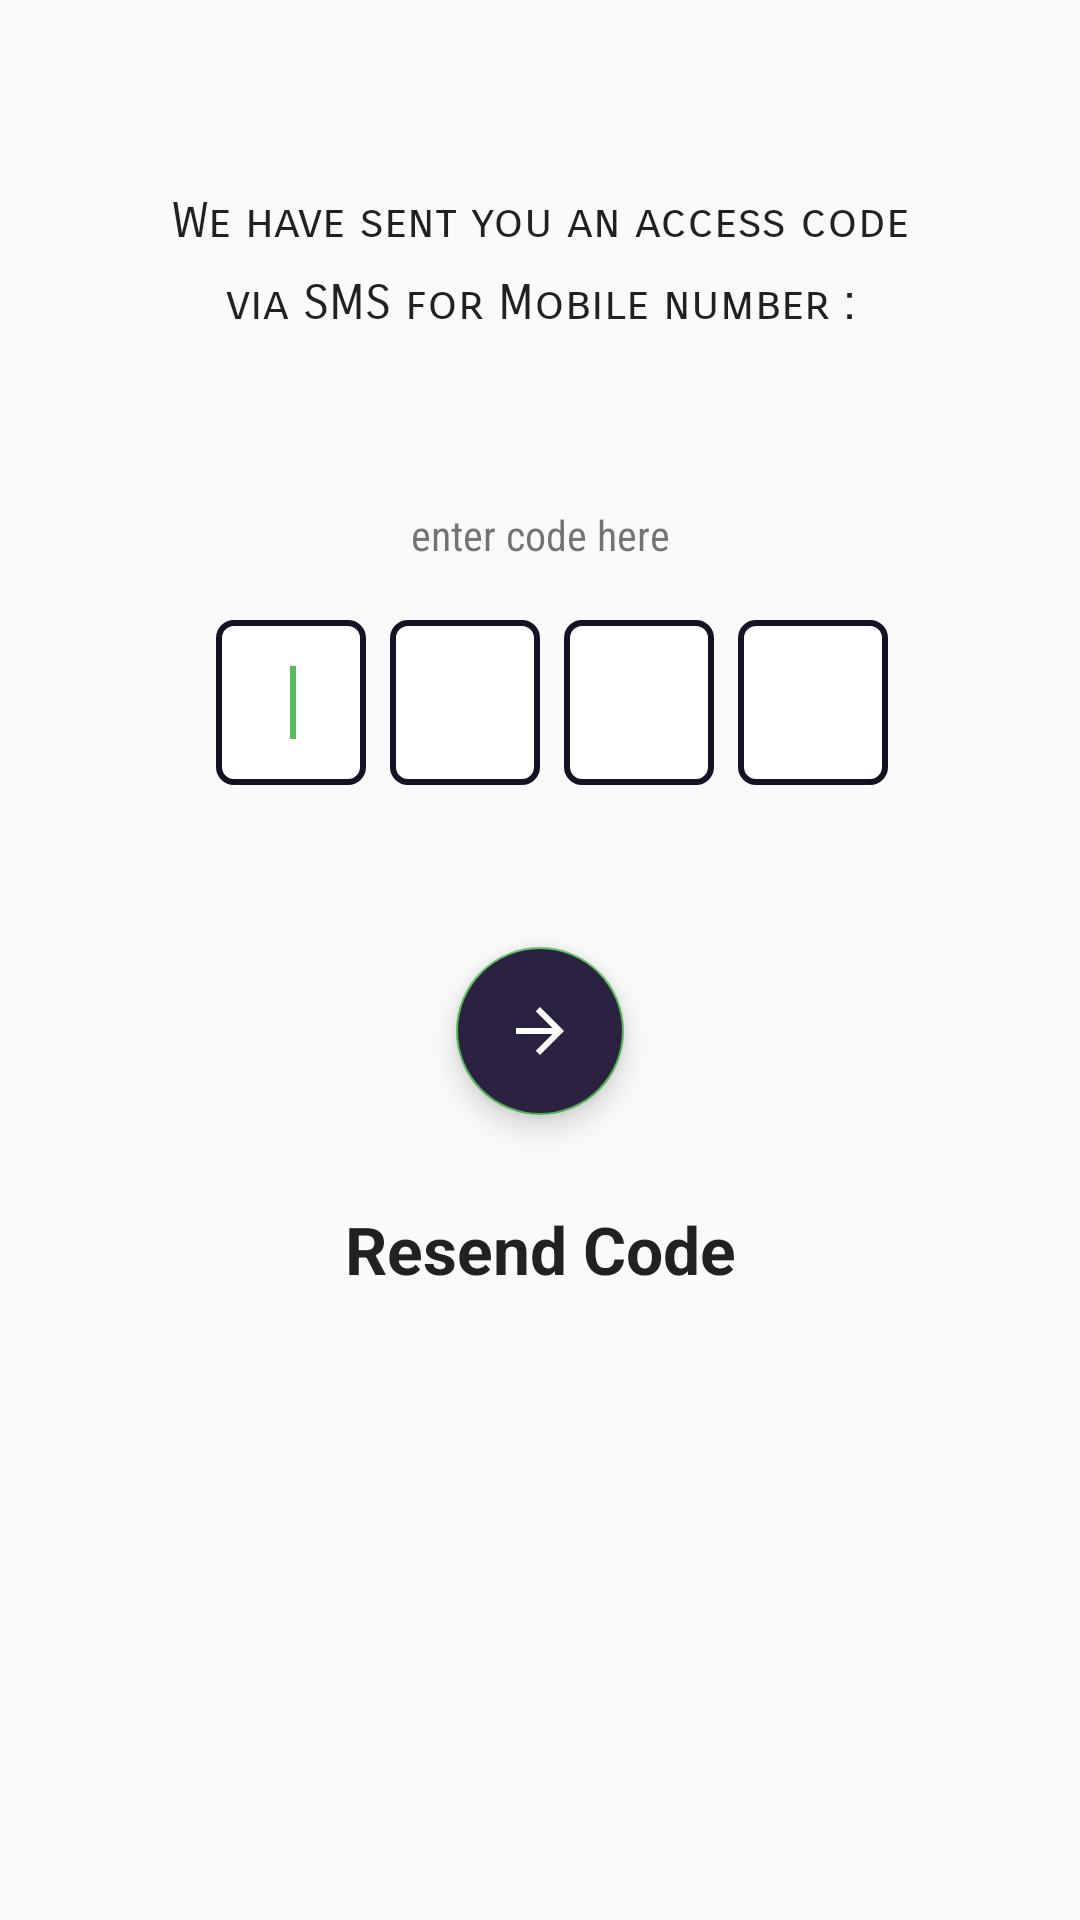

Android layout source for this screen:
<!-- AndroidManifest.xml: application theme AppTheme -->
<!-- res/layout/content_verification.xml -->
<?xml version="1.0" encoding="utf-8"?>
<android.support.constraint.ConstraintLayout xmlns:android="http://schemas.android.com/apk/res/android"
    xmlns:app="http://schemas.android.com/apk/res-auto"
    xmlns:tools="http://schemas.android.com/tools"
    android:layout_width="match_parent"
    android:layout_height="match_parent"
    app:layout_behavior="@string/appbar_scrolling_view_behavior"
    tools:context="com.therisingtechie.geello.Verification.VerificationActivity"
    tools:showIn="@layout/activity_verification"
    tools:layout_editor_absoluteY="81dp"
    tools:layout_editor_absoluteX="0dp">

    <TextView
        android:id="@+id/textView2"
        android:layout_width="0dp"
        android:layout_height="wrap_content"
        android:layout_marginEnd="8dp"
        android:layout_marginStart="8dp"
        android:fontFamily="sans-serif-smallcaps"
        android:gravity="center"
        android:text="@string/str_verification_descr1"
        android:textAppearance="?android:attr/textAppearanceLargePopupMenu"
        android:layout_marginRight="8dp"
        app:layout_constraintRight_toRightOf="parent"
        android:layout_marginLeft="8dp"
        app:layout_constraintLeft_toLeftOf="parent"
        app:layout_constraintTop_toTopOf="parent"
        android:layout_marginTop="64dp"
        app:layout_constraintHorizontal_bias="0.0" />

    <TextView
        android:id="@+id/tvDescr2"
        android:layout_width="0dp"
        android:layout_height="wrap_content"
        android:layout_marginEnd="8dp"
        android:layout_marginStart="8dp"
        android:fontFamily="sans-serif-smallcaps"
        android:gravity="center"
        android:text="@string/str_verification_descr2"
        android:textAppearance="?android:attr/textAppearanceLargePopupMenu"
        android:layout_marginRight="8dp"
        app:layout_constraintRight_toRightOf="parent"
        android:layout_marginLeft="8dp"
        app:layout_constraintLeft_toLeftOf="parent"
        app:layout_constraintHorizontal_bias="0.0"
        android:layout_marginTop="8dp"
        app:layout_constraintTop_toBottomOf="@+id/textView2" />

    <android.support.design.widget.FloatingActionButton
        android:id="@+id/fabNext"
        android:layout_width="wrap_content"
        android:layout_height="wrap_content"

        android:elevation="20dp"
        android:src="@drawable/ic_next"
        android:backgroundTint="@color/colorPrimary"
        android:tint="@color/white"
        app:layout_anchor="@+id/include"
        app:layout_constraintLeft_toLeftOf="parent"
        app:layout_constraintRight_toRightOf="parent"
        android:layout_marginTop="54dp"
        app:layout_constraintTop_toBottomOf="@+id/linearLayout3" />

    <TextView
        android:id="@+id/e"
        android:layout_width="0dp"
        android:layout_height="wrap_content"
        android:layout_marginEnd="8dp"
        android:layout_marginStart="8dp"
        android:elevation="10dp"
        android:fontFamily="sans-serif-condensed"
        android:gravity="center"
        android:text="@string/str_enter_code_here"
        android:layout_marginRight="8dp"
        app:layout_constraintRight_toRightOf="parent"
        android:layout_marginLeft="8dp"
        app:layout_constraintLeft_toLeftOf="parent"
        android:layout_marginTop="58dp"
        app:layout_constraintTop_toBottomOf="@+id/tvDescr2"
        app:layout_constraintHorizontal_bias="0.0" />

    <TextView
        android:id="@+id/tvResend"
        android:layout_width="0dp"
        android:layout_height="wrap_content"
        android:gravity="center"
        android:text="@string/str_resendcode"
        android:textAppearance="?android:attr/textAppearanceLarge"
        android:textStyle="bold"

        app:layout_constraintLeft_toLeftOf="parent"
        app:layout_constraintRight_toRightOf="parent"
        app:layout_constraintHorizontal_bias="0.0"
        android:layout_marginTop="30dp"
        app:layout_constraintTop_toBottomOf="@+id/fabNext" />

    <LinearLayout
        android:id="@+id/linearLayout3"
        android:layout_width="0dp"

        android:layout_height="55dp"
        android:gravity="center"
        android:orientation="horizontal"
        app:layout_constraintLeft_toLeftOf="parent"
        app:layout_constraintRight_toRightOf="parent"
        android:layout_marginLeft="8dp"
        android:layout_marginStart="8dp"
        android:layout_marginTop="19dp"
        app:layout_constraintTop_toBottomOf="@+id/e"
        app:layout_constraintHorizontal_bias="0.0">

        <EditText
            android:id="@+id/edt1"
            android:layout_width="50dp"
            android:layout_height="fill_parent"

            android:layout_marginLeft="4dp"
            android:layout_marginRight="4dp"
            android:background="@drawable/rounded_shape_accent"

            android:gravity="center"
            android:singleLine="true"

            android:inputType="numberSigned|number"
            android:maxLength="1"
            android:text=""

            >

            <requestFocus />
        </EditText>

        <EditText
            android:id="@+id/edt2"
            android:layout_width="50dp"
            android:layout_height="fill_parent"
            android:layout_marginLeft="4dp"
            android:layout_marginRight="4dp"
            android:background="@drawable/rounded_shape_accent"
            android:ems="10"
            android:gravity="center"
            android:inputType="numberSigned|number"
            android:maxLength="1"

            android:singleLine="true"
            app:layout_constraintBaseline_toBaselineOf="@+id/edt3"
            tools:layout_editor_absoluteX="134dp"
            tools:layout_editor_absoluteY="203dp" />

        <EditText
            android:id="@+id/edt3"
            android:layout_width="50dp"
            android:layout_height="fill_parent"
            android:layout_marginLeft="4dp"
            android:layout_marginRight="4dp"
            android:background="@drawable/rounded_shape_accent"

            android:singleLine="true"
            android:gravity="center"
            android:inputType="numberSigned|number"
            android:maxLength="1"

            />

        <EditText
            android:id="@+id/edt4"
            android:layout_width="50dp"
            android:singleLine="true"
            android:layout_height="fill_parent"
            android:layout_marginLeft="4dp"
            android:layout_marginRight="4dp"

            android:background="@drawable/rounded_shape_accent"
            android:ems="10"
            android:gravity="center"
            android:inputType="numberSigned|number"
            android:maxLength="1"

            app:layout_constraintBaseline_toBaselineOf="@+id/edt4"
            tools:layout_editor_absoluteX="198dp"
            tools:layout_editor_absoluteY="203dp" />


    </LinearLayout>


</android.support.constraint.ConstraintLayout>
<!-- res/layout/activity_verification.xml (included above) -->
<?xml version="1.0" encoding="utf-8"?>
<android.support.design.widget.CoordinatorLayout xmlns:android="http://schemas.android.com/apk/res/android"
    xmlns:app="http://schemas.android.com/apk/res-auto"
    xmlns:tools="http://schemas.android.com/tools"
    android:layout_width="match_parent"
    android:layout_height="match_parent"
    tools:context="com.therisingtechie.geello.Verification.VerificationActivity">

    <android.support.design.widget.AppBarLayout
        android:layout_width="match_parent"
        android:layout_height="wrap_content"
        android:theme="@style/AppTheme.AppBarOverlay">

        <android.support.v7.widget.Toolbar
            android:id="@+id/toolbar"
            android:layout_width="match_parent"
            android:layout_height="?attr/actionBarSize"
            android:background="?attr/colorPrimary"
            app:popupTheme="@style/AppTheme.PopupOverlay" >

            </android.support.v7.widget.Toolbar>

    </android.support.design.widget.AppBarLayout>

    <include layout="@layout/content_verification"
        android:id="@+id/include" />



</android.support.design.widget.CoordinatorLayout>
<!-- resources referenced by this layout -->
<resources>
  <color name="colorPrimary">#2B2241</color>
  <color name="white">#FFFFFF</color>
  <!-- drawable ic_next (drawable) -->
  <vector xmlns:android="http://schemas.android.com/apk/res/android"
          android:width="100dp"
          android:height="100dp"
          android:viewportWidth="24.0"
          android:viewportHeight="24.0">
      <path
          android:fillColor="#FF000000"
          android:pathData="M12,4l-1.41,1.41L16.17,11H4v2h12.17l-5.58,5.59L12,20l8,-8z"/>
  </vector>
  <!-- drawable rounded_shape_accent (drawable) -->
  <?xml version="1.0" encoding="utf-8"?>
  <shape xmlns:android="http://schemas.android.com/apk/res/android" android:shape="rectangle" >
      <corners
          android:radius="5dp"
          />
      <solid
          android:color="@color/white"
          />
      <padding
          android:left="0dp"
          android:top="0dp"
          android:right="0dp"
          android:bottom="0dp"
          />
      <size
          android:width="500dp"
          android:height="40dp"
          />
      <stroke
          android:width="2dp"
          android:color="@color/colorPrimaryDark"
          />
  </shape>
  <string name="str_enter_code_here">enter code here</string>
  <string name="str_resendcode">Resend Code</string>
  <string name="str_verification_descr1">We have sent you an access code</string>
  <string name="str_verification_descr2">via SMS for Mobile number : </string>
  <style name="AppTheme.AppBarOverlay" parent="ThemeOverlay.AppCompat.Dark.ActionBar" />
  <style name="AppTheme.PopupOverlay" parent="ThemeOverlay.AppCompat.Light" />
  <style name="AppTheme" parent="Theme.AppCompat.Light.DarkActionBar">
          
          <item name="colorPrimary">@color/colorPrimary</item>
          <item name="colorPrimaryDark">@color/colorPrimaryDark</item>
          <item name="colorAccent">@color/colorAccent</item>
      </style>
  <color name="colorPrimaryDark">#171126</color>
  <color name="colorAccent">#58BC5A</color>
</resources>
